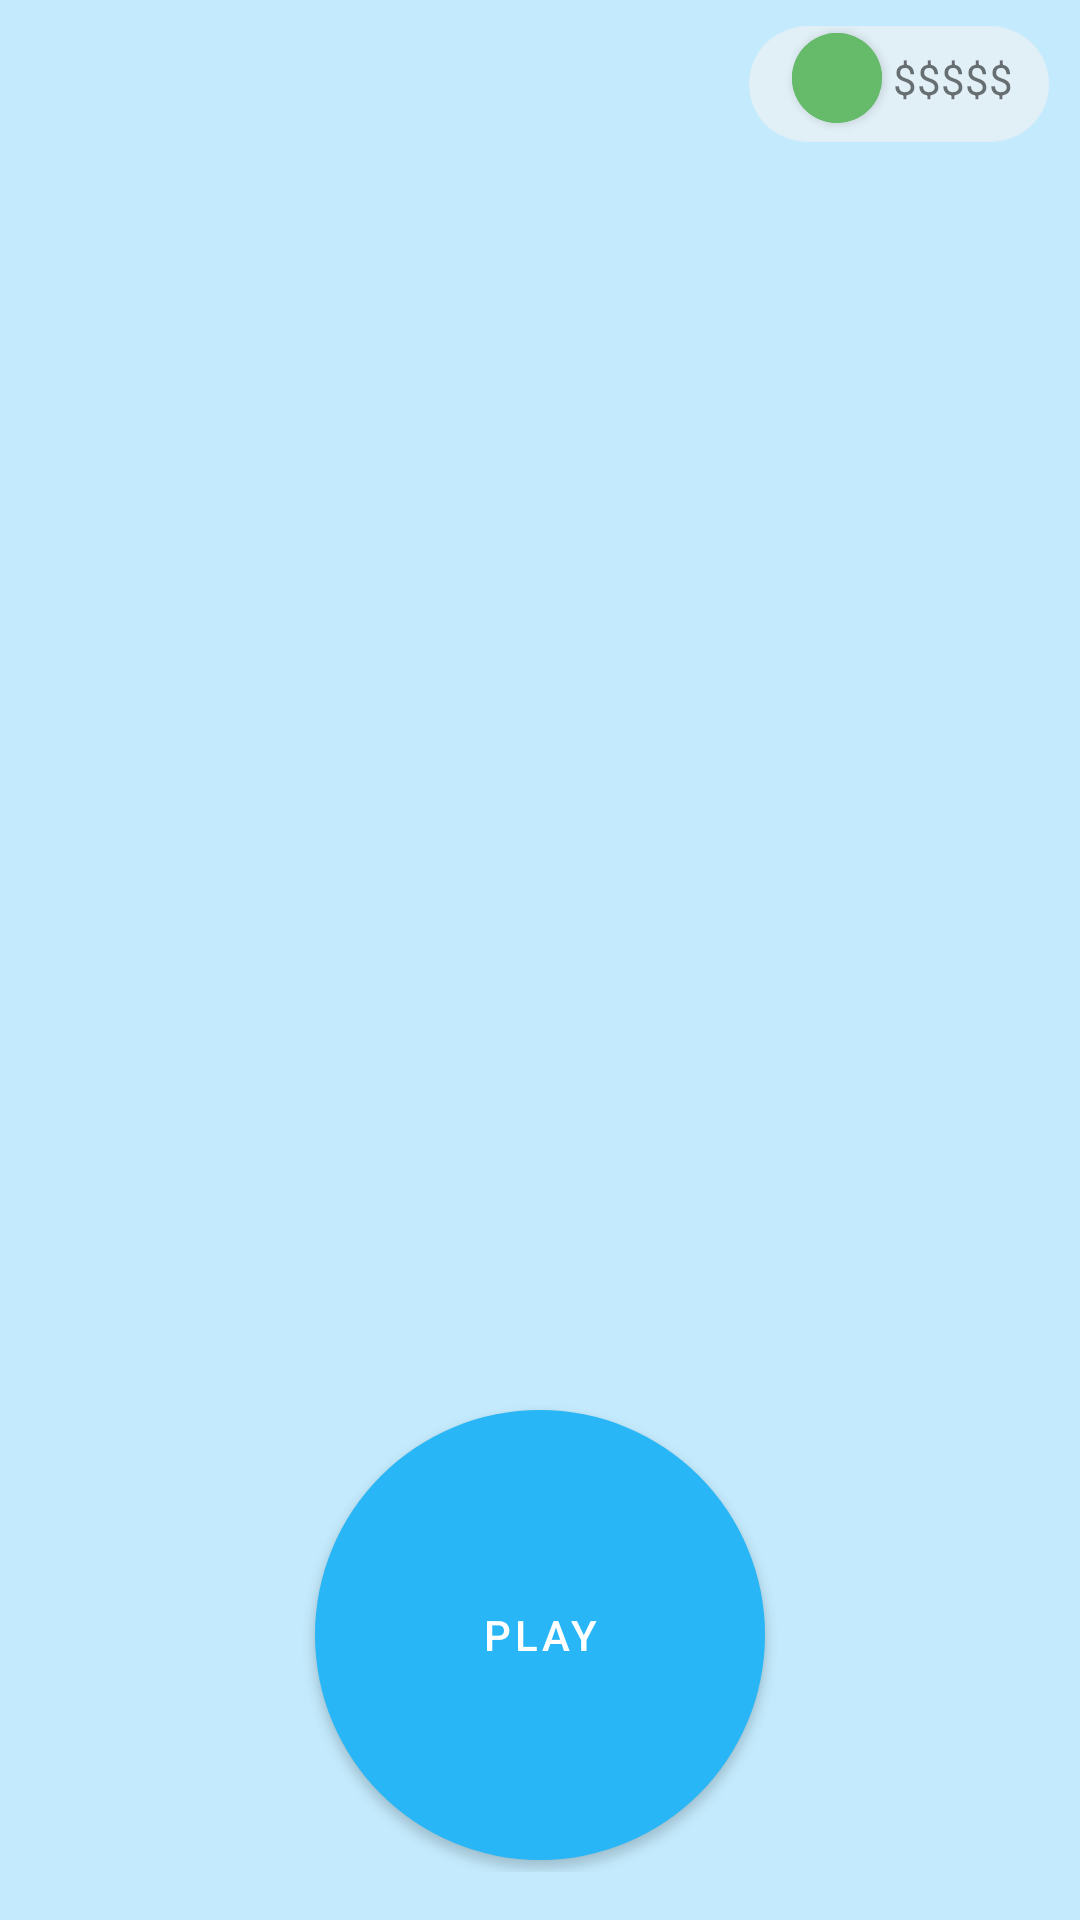

Layout XML and referenced resources for this Android screen:
<!-- AndroidManifest.xml: application theme Theme.Wireframe_Sprint -->
<!-- res/layout/fragment_in_game.xml -->
<?xml version="1.0" encoding="utf-8"?>
<FrameLayout xmlns:android="http://schemas.android.com/apk/res/android"
    xmlns:app="http://schemas.android.com/apk/res-auto"
    xmlns:tools="http://schemas.android.com/tools"
    android:layout_width="match_parent"
    android:layout_height="match_parent"
    tools:context=".InGameFragment"
    android:background="@color/transparente">

    <androidx.appcompat.widget.Toolbar
        android:layout_width="match_parent"
        android:layout_height="wrap_content"
        app:navigationIcon="@drawable/ic_baseline_menu_24"/>

    <androidx.constraintlayout.widget.ConstraintLayout
        android:layout_width="match_parent"
        android:layout_height="match_parent">

        <ImageView
            android:layout_width="@dimen/MoneyField_width"
            android:layout_height="@dimen/MoneyField_height"
            android:src="@drawable/ic_moneyfield"
            app:layout_constraintBottom_toBottomOf="parent"
            app:layout_constraintEnd_toEndOf="parent"
            app:layout_constraintStart_toStartOf="parent"
            app:layout_constraintTop_toTopOf="parent"
            app:layout_constraintVertical_bias="0.005"
            app:layout_constraintHorizontal_bias="0.96"/>

        <com.google.android.material.button.MaterialButton
            android:layout_width="@dimen/Plusbt_width"
            android:layout_height="@dimen/Pusbt_height"
            style="@style/Widget.MaterialComponents.Button.Icon"
            app:icon="@drawable/ic_baseline_add_24"
            app:iconGravity="textStart"
            android:padding="0dp"
            app:iconPadding="0dp"
            android:insetLeft="0dp"
            android:insetTop="0dp"
            android:insetRight="0dp"
            android:insetBottom="0dp"
            app:shapeAppearanceOverlay="@style/ShapeAppearanceOverlay.MyApp.Button.Circle"
            android:backgroundTint="@color/verde"
            app:layout_constraintBottom_toBottomOf="parent"
            app:layout_constraintEnd_toEndOf="parent"
            app:layout_constraintStart_toStartOf="parent"
            app:layout_constraintTop_toTopOf="parent"
            app:layout_constraintVertical_bias="0.018"
            app:layout_constraintHorizontal_bias="0.80"
            />

        <TextView
            android:layout_width="wrap_content"
            android:layout_height="wrap_content"
            android:text="@string/moneyField_txt"
            app:layout_constraintBottom_toBottomOf="parent"
            app:layout_constraintEnd_toEndOf="parent"
            app:layout_constraintStart_toStartOf="parent"
            app:layout_constraintTop_toTopOf="parent"
            app:layout_constraintVertical_bias="0.027"
            app:layout_constraintHorizontal_bias="0.93"
            />



    </androidx.constraintlayout.widget.ConstraintLayout>

    <androidx.constraintlayout.widget.ConstraintLayout
        android:layout_width="match_parent"
        android:layout_height="match_parent"
        android:layout_marginTop="@dimen/constraint_mgTop"
        android:paddingTop="@dimen/constraint_pd"
        android:paddingStart="@dimen/constraint_pd"
        android:paddingEnd="@dimen/constraint_pd"
        android:paddingBottom="@dimen/constraint_pd">

        <com.google.android.material.button.MaterialButton
            android:id="@+id/Play_bt"
            android:layout_width="150dp"
            android:layout_height="150dp"
            style="@style/Widget.MaterialComponents.Button.Icon"
            android:padding="0dp"
            app:iconPadding="0dp"
            android:insetLeft="0dp"
            android:insetTop="0dp"
            android:insetRight="0dp"
            android:insetBottom="0dp"
            app:shapeAppearanceOverlay="@style/ShapeAppearanceOverlay.MyApp.Button.Circle"
            app:layout_constraintBottom_toBottomOf="parent"
            app:layout_constraintEnd_toEndOf="parent"
            app:layout_constraintStart_toStartOf="parent"
            app:layout_constraintTop_toTopOf="parent"
            app:layout_constraintVertical_bias="0.99"
            android:text="Play"
            />

    </androidx.constraintlayout.widget.ConstraintLayout>
</FrameLayout>
<!-- resources referenced by this layout -->
<resources>
  <color name="transparente">#4629B6F6</color>
  <color name="verde">#66bb6a</color>
  <dimen name="MoneyField_height">50dp</dimen>
  <dimen name="MoneyField_width">100dp</dimen>
  <dimen name="Plusbt_width">30dp</dimen>
  <dimen name="Pusbt_height">30dp</dimen>
  <dimen name="constraint_mgTop">55dp</dimen>
  <dimen name="constraint_pd">16dp</dimen>
  <!-- drawable ic_moneyfield (drawable) -->
  <vector xmlns:android="http://schemas.android.com/apk/res/android"
      android:width="534dp"
      android:height="205dp"
      android:viewportWidth="534"
      android:viewportHeight="205">
    <path
        android:pathData="M102.5,0L431.5,0A102.5,102.5 0,0 1,534 102.5L534,102.5A102.5,102.5 0,0 1,431.5 205L102.5,205A102.5,102.5 0,0 1,0 102.5L0,102.5A102.5,102.5 0,0 1,102.5 0z"
        android:fillColor="#e1eff6"/>
  </vector>
  <string name="moneyField_txt">$$$$$</string>
  <style name="ShapeAppearanceOverlay.MyApp.Button.Circle" parent="">
          <item name="cornerFamily">rounded</item>
          <item name="cornerSize">50%</item>
      </style>
  <style name="Theme.Wireframe_Sprint" parent="Theme.MaterialComponents.DayNight.NoActionBar">
          
          <item name="colorPrimary">@color/azul</item>
          <item name="colorPrimaryVariant">@color/azulEscuro</item>
          <item name="colorOnPrimary">@color/white</item>
          
          <item name="colorSecondary">@color/verde</item>
          <item name="colorSecondaryVariant">@color/verdeEscuro</item>
          <item name="colorOnSecondary">@color/black</item>
          
          <item name="android:statusBarColor" tools:targetApi="l">?attr/colorPrimaryVariant</item>
          
      </style>
  <color name="azul">#29b6f6</color>
  <color name="azulEscuro">#0086c3</color>
  <color name="white">#FFFFFFFF</color>,
  <color name="verdeEscuro">#338a3e</color>
  <color name="black">#FF000000</color>
</resources>
